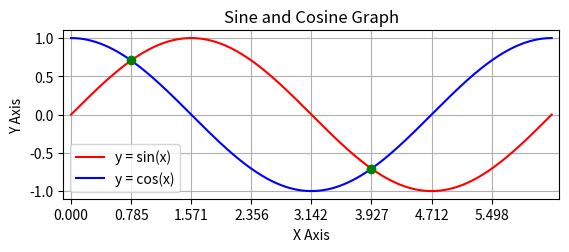

Generate this figure with matplotlib:
#CODE BY BHAVESH G

import numpy as np
import matplotlib.pyplot as plt

#Setting Mathematical Foundation
x = np.linspace(0,2*np.pi, 10000)
y1 = np.sin(x) 
y2 = np.cos(x)

x_ticks = np.arange(0, 2*np.pi, np.pi/4)

fig, ax = plt.subplots()

#Labeling Axises and Setting a Title
ax.set_title("Sine and Cosine Graph")
ax.set_xlabel("X Axis")
ax.set_ylabel("Y Axis")

#Plotting sine and cosine graphs
ax.plot(x, y1, c="r", label = "y = sin(x)")
ax.plot(x, y2, c="b", label = "y = cos(x)")

#Adding Legend
ax.legend()

ax.set_aspect("equal")

#Adjusting the Axises
ax.set_xticks(x_ticks)
ax.set_xlim(-0.1, 2*np.pi+0.1)
ax.set_ylim(-1.1, 1.1)
ax.grid(True)

#Showing Point of Intersecting between graphs
ax.scatter(np.pi/4, 1/np.power(2, 1/2), c="g", zorder=5)
ax.scatter(5*np.pi/4, -1/np.power(2, 1/2), c="g", zorder=5)


plt.show()

